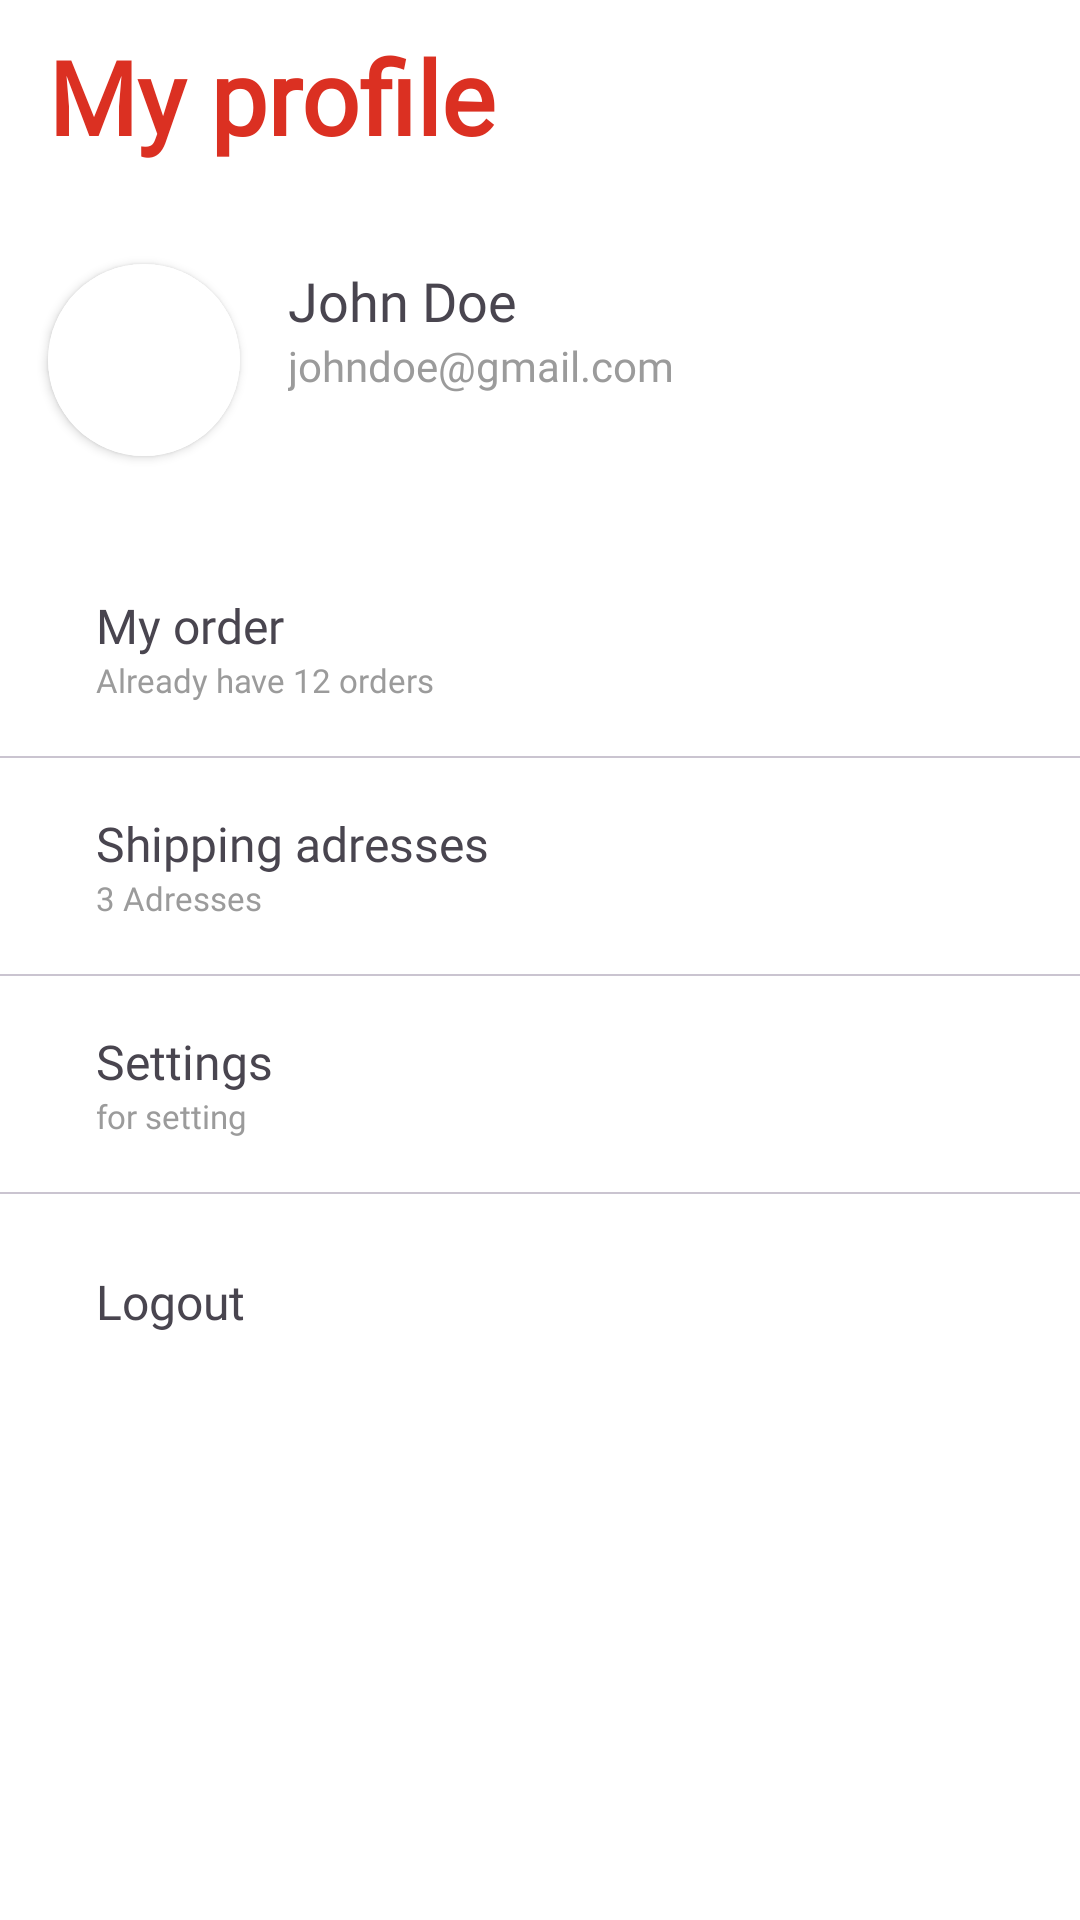

Produce the Android XML layout that renders to this screen, including the resource entries it uses.
<!-- AndroidManifest.xml: application theme Theme.FakeStoreApp -->
<!-- res/layout/fragment_profile_dialog.xml -->
<androidx.coordinatorlayout.widget.CoordinatorLayout xmlns:android="http://schemas.android.com/apk/res/android"
    xmlns:app="http://schemas.android.com/apk/res-auto"
    android:id="@+id/main_content"
    android:layout_width="match_parent"
    android:layout_height="match_parent"
    android:background="@color/background"
    android:gravity="center"
    android:orientation="vertical">

    <com.google.android.material.appbar.AppBarLayout
        android:layout_width="match_parent"
        android:layout_height="wrap_content">

        <com.google.android.material.appbar.MaterialToolbar
            android:id="@+id/topAppBar"
            android:layout_width="match_parent"
            android:layout_height="?attr/actionBarSize"
            android:background="?colorSurfaceContainerLowest">

            <TextView
                android:id="@+id/title"
                android:layout_width="wrap_content"
                android:layout_height="wrap_content"
                android:elevation="0dp"
                android:fontFamily="@font/metropolis_bold"
                android:text="My profile"
                android:textSize="34sp"
                android:textColor="?colorAccent"
                android:textStyle="bold" />

        </com.google.android.material.appbar.MaterialToolbar>

    </com.google.android.material.appbar.AppBarLayout>

    <androidx.constraintlayout.widget.ConstraintLayout
        android:id="@+id/content"
        android:layout_width="match_parent"
        android:layout_height="match_parent"
        app:layout_behavior="com.google.android.material.appbar.AppBarLayout$ScrollingViewBehavior">

        <androidx.constraintlayout.widget.ConstraintLayout
            android:layout_width="match_parent"
            android:layout_height="0dp"
            android:paddingBottom="8dp"
            android:background="@color/white"
            app:layout_constraintBottom_toBottomOf="parent"
            app:layout_constraintTop_toTopOf="parent">

            <androidx.cardview.widget.CardView
                android:id="@+id/image"
                android:layout_width="wrap_content"
                android:layout_height="wrap_content"
                android:layout_marginStart="16dp"
                android:layout_marginTop="24dp"
                app:cardCornerRadius="50dp"
                app:layout_constraintStart_toStartOf="parent"
                app:layout_constraintTop_toTopOf="parent">

                <ImageView
                    android:layout_width="64dp"
                    android:layout_height="64dp"
                    android:background="@color/white"
                    android:scaleType="fitCenter"
                    android:src="@drawable/ava"
                    app:layout_constraintDimensionRatio="1:1"
                    app:layout_constraintStart_toStartOf="parent"
                    app:layout_constraintTop_toTopOf="parent" />

            </androidx.cardview.widget.CardView>

            <TextView
                android:id="@+id/product_name"
                android:layout_width="0dp"
                android:layout_height="wrap_content"
                android:layout_marginHorizontal="16dp"
                android:fontFamily="@font/metropolis_semibold"
                android:text="John Doe"
                android:textSize="18sp"
                app:layout_constraintStart_toEndOf="@+id/image"
                app:layout_constraintTop_toTopOf="@+id/image" />

            <TextView
                android:id="@+id/category"
                android:layout_width="0dp"
                android:layout_height="wrap_content"
                android:layout_marginHorizontal="16dp"
                android:fontFamily="@font/metropolis_medium"
                android:textColor="@color/grey"
                android:textSize="14sp"
                app:layout_constraintStart_toEndOf="@+id/image"
                app:layout_constraintTop_toBottomOf="@+id/product_name"
                android:text="johndoe@gmail.com" />

            <LinearLayout
                android:layout_width="match_parent"
                android:layout_height="wrap_content"
                android:orientation="vertical"
                app:layout_constraintEnd_toEndOf="parent"
                app:layout_constraintStart_toStartOf="parent"
                app:layout_constraintTop_toBottomOf="@+id/image">

            <LinearLayout
                android:id="@+id/linearLayout"
                android:layout_width="match_parent"
                android:layout_height="72dp"
                android:layout_marginHorizontal="16dp"
                android:layout_marginTop="28dp"
                android:gravity="center_vertical"
                android:orientation="vertical"
                app:layout_constraintEnd_toEndOf="parent"
                app:layout_constraintStart_toStartOf="parent"
                app:layout_constraintTop_toBottomOf="@+id/image">

                <TextView
                    android:layout_width="wrap_content"
                    android:layout_height="wrap_content"
                    android:layout_marginHorizontal="16dp"
                    android:fontFamily="@font/metropolis_semibold"
                    android:text="My order"
                    android:textSize="16sp"
                    app:layout_constraintStart_toEndOf="@+id/image"
                    app:layout_constraintTop_toTopOf="@+id/image" />

                <TextView
                    android:layout_width="wrap_content"
                    android:layout_height="wrap_content"
                    android:layout_marginHorizontal="16dp"
                    android:fontFamily="@font/metropolis_regular"
                    android:text="Already have 12 orders"
                    android:textColor="@color/grey"
                    android:textSize="11sp"
                    app:layout_constraintStart_toEndOf="@+id/image"
                    app:layout_constraintTop_toTopOf="@+id/image" />
            </LinearLayout>

            <com.google.android.material.divider.MaterialDivider
                android:id="@+id/materialDivider5"
                android:layout_width="match_parent"
                android:layout_height="0.8dp"
                app:layout_constraintBottom_toBottomOf="@+id/linearLayout" />

                <LinearLayout
                    android:id="@+id/linearLayout3"
                    android:layout_width="match_parent"
                    android:layout_height="72dp"
                    android:layout_marginHorizontal="16dp"
                    android:gravity="center_vertical"
                    android:orientation="vertical"
                    app:layout_constraintEnd_toEndOf="parent"
                    app:layout_constraintStart_toStartOf="parent"
                    app:layout_constraintTop_toBottomOf="@+id/image">

                    <TextView
                        android:layout_width="wrap_content"
                        android:layout_height="wrap_content"
                        android:layout_marginHorizontal="16dp"
                        android:fontFamily="@font/metropolis_semibold"
                        android:text="Shipping adresses"
                        android:textSize="16sp"
                        app:layout_constraintStart_toEndOf="@+id/image"
                        app:layout_constraintTop_toTopOf="@+id/image" />

                    <TextView
                        android:layout_width="wrap_content"
                        android:layout_height="wrap_content"
                        android:layout_marginHorizontal="16dp"
                        android:fontFamily="@font/metropolis_regular"
                        android:text="3 Adresses"
                        android:textColor="@color/grey"
                        android:textSize="11sp"
                        app:layout_constraintStart_toEndOf="@+id/image"
                        app:layout_constraintTop_toTopOf="@+id/image" />
                </LinearLayout>

                <com.google.android.material.divider.MaterialDivider
                    android:id="@+id/materialDivider4"
                    android:layout_width="match_parent"
                    android:layout_height="0.8dp"
                    app:layout_constraintBottom_toBottomOf="@+id/linearLayout" />

                <LinearLayout
                    android:id="@+id/linearLayout2"
                    android:layout_width="match_parent"
                    android:layout_height="72dp"
                    android:layout_marginHorizontal="16dp"
                    android:gravity="center_vertical"
                    android:orientation="vertical"
                    app:layout_constraintEnd_toEndOf="parent"
                    app:layout_constraintStart_toStartOf="parent"
                    app:layout_constraintTop_toBottomOf="@+id/image">

                    <TextView
                        android:layout_width="wrap_content"
                        android:layout_height="wrap_content"
                        android:layout_marginHorizontal="16dp"
                        android:fontFamily="@font/metropolis_semibold"
                        android:text="Settings"
                        android:textSize="16sp"
                        app:layout_constraintStart_toEndOf="@+id/image"
                        app:layout_constraintTop_toTopOf="@+id/image" />

                    <TextView
                        android:layout_width="wrap_content"
                        android:layout_height="wrap_content"
                        android:layout_marginHorizontal="16dp"
                        android:fontFamily="@font/metropolis_regular"
                        android:text="for setting"
                        android:textColor="@color/grey"
                        android:textSize="11sp"
                        app:layout_constraintStart_toEndOf="@+id/image"
                        app:layout_constraintTop_toTopOf="@+id/image" />
                </LinearLayout>

                <com.google.android.material.divider.MaterialDivider
                    android:id="@+id/materialDivider3"
                    android:layout_width="match_parent"
                    android:layout_height="0.8dp"
                    app:layout_constraintBottom_toBottomOf="@+id/linearLayout" />

                <LinearLayout
                    android:id="@+id/logout"
                    android:layout_width="match_parent"
                    android:layout_height="72dp"
                    android:layout_marginHorizontal="16dp"
                    android:gravity="center_vertical"
                    android:orientation="vertical"
                    app:layout_constraintEnd_toEndOf="parent"
                    app:layout_constraintStart_toStartOf="parent"
                    app:layout_constraintTop_toBottomOf="@+id/image">

                    <TextView
                        android:layout_width="wrap_content"
                        android:layout_height="wrap_content"
                        android:layout_marginHorizontal="16dp"
                        android:fontFamily="@font/metropolis_semibold"
                        android:text="Logout"
                        android:textSize="16sp"
                        app:layout_constraintStart_toEndOf="@+id/image"
                        app:layout_constraintTop_toTopOf="@+id/image" />

                </LinearLayout>

            </LinearLayout>
        </androidx.constraintlayout.widget.ConstraintLayout>

    </androidx.constraintlayout.widget.ConstraintLayout>

</androidx.coordinatorlayout.widget.CoordinatorLayout>
<!-- resources referenced by this layout -->
<resources>
  <color name="background">#F9F9F9</color>
  <color name="grey">#9B9B9B</color>
  <color name="white">#FFFFFFFF</color>
  <style name="Theme.FakeStoreApp" parent="Base.Theme.FakeStoreApp" />
  <style name="Base.Theme.FakeStoreApp" parent="Theme.Material3.DayNight.NoActionBar">
          
          
          <item name="colorPrimary">@color/grey</item>
          <item name="colorPrimaryVariant">@color/grey</item>
          <item name="colorOnPrimary">@color/background</item>
  
          <item name="colorSecondary">@color/primary</item>
          <item name="colorAccent">@color/primary</item>
          <item name="colorSecondaryVariant">@color/primary</item>
          <item name="colorOnSecondary">@color/primary</item>
          <item name="colorSurfaceContainerHigh">?attr/colorPrimaryVariant</item>
          
          <item name="android:statusBarColor">?attr/colorOnPrimary</item>
          <item name="android:windowLightStatusBar">?attr/isLightTheme</item>
      </style>
  <color name="primary">#DB3022</color>
</resources>
